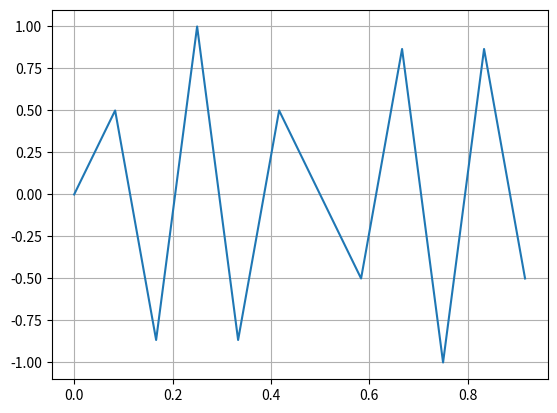

Here is the Python script that generated this plot:
import numpy as np
import matplotlib.pyplot as plt

signal_frequency = 5
duration = 1
sampling_rate = 12

time = np.arange(sampling_rate * duration) / sampling_rate
signal = np.sin(2 * np.pi * signal_frequency * time)

plt.plot(time, signal)
plt.grid()
plt.show()
